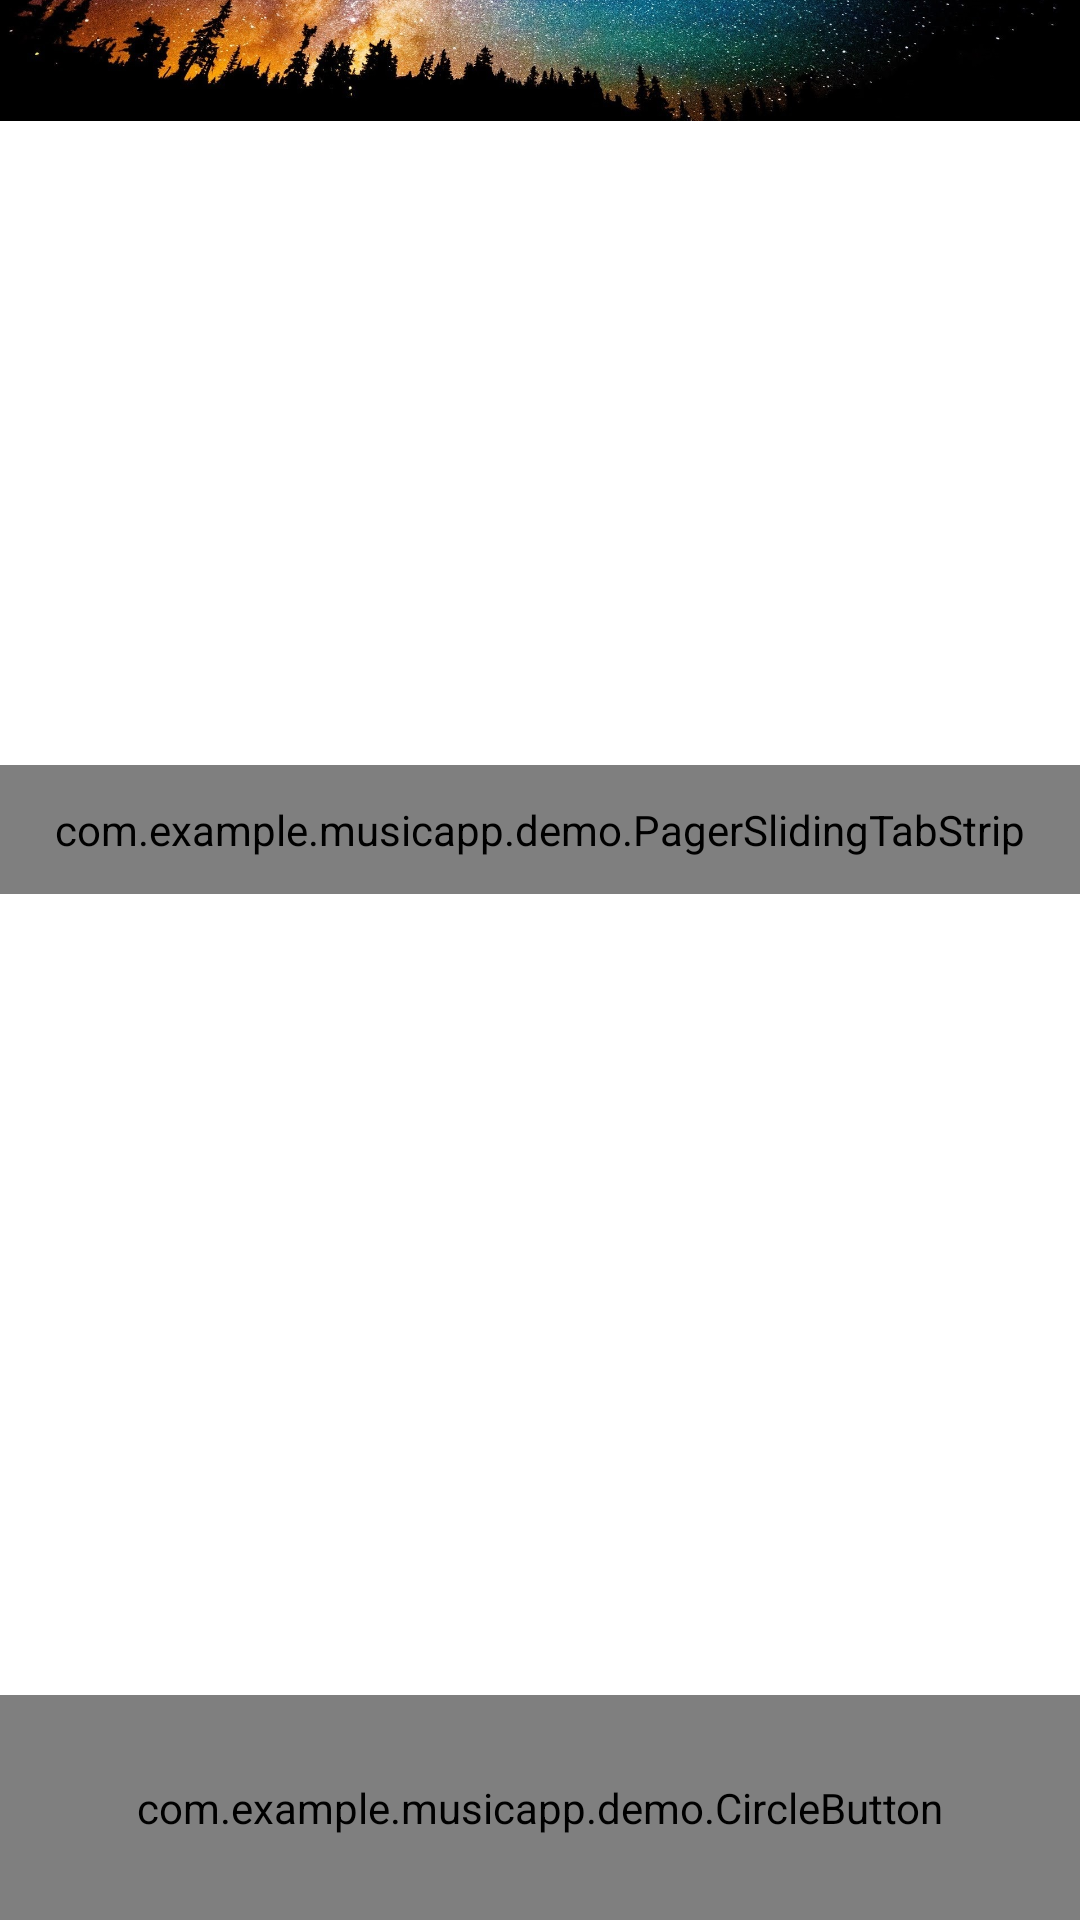

Write the Android layout XML for this screen, with the resource values it uses.
<!-- AndroidManifest.xml: application theme AppTheme -->
<!-- res/layout/activity_change_music.xml -->
<?xml version="1.0" encoding="utf-8"?>
<FrameLayout xmlns:android="http://schemas.android.com/apk/res/android"
	xmlns:app="http://schemas.android.com/apk/res-auto"
	android:layout_width="match_parent"
	android:layout_height="match_parent"
	android:background="#FFFFFF">

	   <android.support.v4.view.ViewPager
		android:id="@+id/pager"
		android:layout_width="match_parent"
		android:layout_height="match_parent" />

	<FrameLayout
		android:id="@+id/header"
		android:layout_width="match_parent"
		android:layout_height="298dip"

		 >
		<ImageView
		    android:layout_width="fill_parent"
		   android:layout_height="match_parent"
		    android:scaleType="centerCrop"
			android:paddingBottom="420dp"
			android:src="@drawable/star_sky"
		    />
	    
		<com.example.musicapp.demo.PagerSlidingTabStrip
			android:id="@+id/tabs"
			android:layout_width="match_parent"
			android:layout_height="43dip"
			android:layout_gravity="bottom"
			android:background="#00000000" />
	</FrameLayout>



	<com.example.musicapp.demo.CircleButton
		android:id="@+id/button2"
		android:layout_centerHorizontal="true"
		android:layout_alignParentBottom="true"
		android:layout_gravity="bottom"
		android:layout_width="fill_parent"
		android:layout_height="75dp"
		android:src="@drawable/ic_action_tick"
		android:gravity="center"
		app:cb_color="#FF4444" />
</FrameLayout>
<!-- resources referenced by this layout -->
<resources>
  <!-- drawable ic_action_tick: png bitmap (drawable, 404 bytes) -->
  <!-- drawable star_sky: jpg bitmap (drawable, 1045073 bytes) -->
  <style name="AppTheme" parent="Theme.AppCompat.Light.DarkActionBar">
          
      </style>
</resources>
